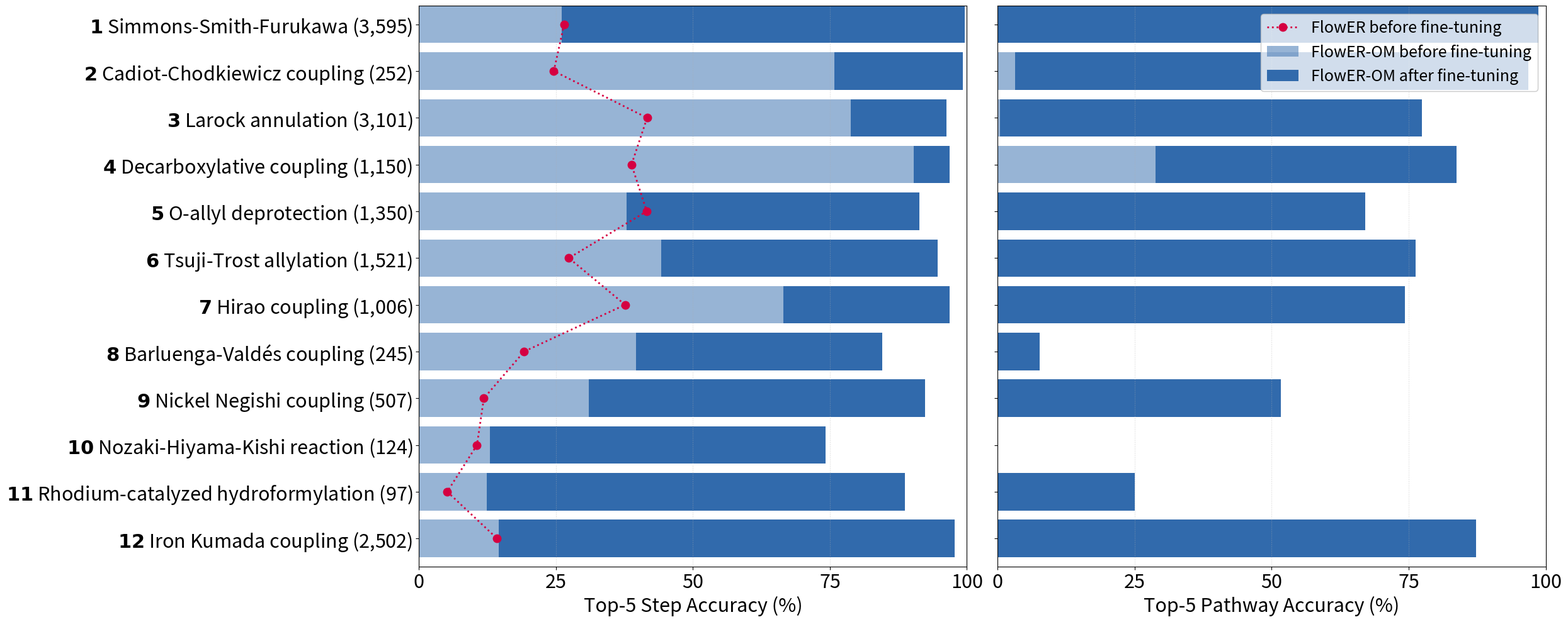

This figure's Python source:
"""Plot Top-5 base-ft step and pathway accuracies pre and post fine-tuning."""

from __future__ import annotations

from pathlib import Path

import matplotlib.pyplot as plt


OUTPUT = "output.png"

# reaction ID, display label, test-step count, pre/post step accuracy (%), pre/post complete-pathway accuracy (%), and FlowER pre-fine-tuning Top-5 step accuracy (%)
REACTIONS = [
    ("simmons_smith", "Simmons-Smith-Furukawa", 3595, 26.0362, 99.5828, 0.0915, 98.6276, 26.48),
    ("cadiot", "Cadiot-Chodkiewicz coupling", 252, 75.7937, 99.2063, 3.1746, 96.8254, 24.60),
    ("larock", "Larock annulation", 3101, 78.7488, 96.3238, 0.3584, 77.4194, 41.63),
    ("decarboxy", "Decarboxylative coupling", 1150, 90.3478, 96.8696, 28.8288, 83.7838, 38.78),
    ("o_allyl", "O-allyl deprotection", 1350, 37.9259, 91.3333, 0.0, 67.0330, 41.56),
    ("tsuji_trost", "Tsuji-Trost allylation", 1521, 44.2472, 94.6746, 0.0, 76.2332, 27.35),
    ("hirao", "Hirao coupling", 1006, 66.5010, 96.8191, 0.0, 74.3590, 37.61),
    ("barluenga", "Barluenga-Valdés coupling", 245, 39.5918, 84.4898, 0.0, 7.6923, 19.18),
    ("ni_negishi", "Nickel Negishi coupling", 507, 30.9665, 92.3077, 0.0, 51.6667, 11.83),
    ("nhk", "Nozaki-Hiyama-Kishi reaction", 124, 12.9032, 74.1935, 0.0, 0.0, 10.58),
    ("rh_hydroformylation", "Rhodium-catalyzed hydroformylation", 97, 12.3711, 88.6598, 0.0, 25.0, 5.15),
    ("fe_kumada", "Iron Kumada coupling", 2502, 14.5084, 97.8018, 0.0, 87.3239, 14.23),
]


def stacked_accuracy_bars(ax, y, before, after, xlabel: str) -> None:
    bar_width = 0.8
    after_increment = [post - pre for pre, post in zip(before, after)]
    ax.barh(
        y,
        before,
        height=bar_width,
        color="#316aac",
        alpha=0.5,
        label="FlowER-OM before fine-tuning",
        align="edge",
    )
    ax.barh(
        y,
        after_increment,
        height=bar_width,
        left=before,
        color="#316aac",
        alpha=1,
        label="FlowER-OM after fine-tuning",
        align="edge",
    )
    ax.set_xlabel(xlabel, fontsize=22)
    ax.set_xticks([0, 25, 50, 75, 100])
    ax.tick_params(axis="x", labelsize=22)
    ax.grid(axis="x", linestyle=":", alpha=0.5)
    ax.set_xlim(0, 100)


def main() -> None:
    labels = [
        rf"$\mathbf{{{index}}}$ {label} ({n_steps:,})"
        for index, (_, label, n_steps, *_accuracies) in enumerate(REACTIONS, start=1)
    ]
    step_before = [row[3] for row in REACTIONS]
    step_after = [row[4] for row in REACTIONS]
    pathway_before = [row[5] for row in REACTIONS]
    pathway_after = [row[6] for row in REACTIONS]
    flower_before = [row[7] for row in REACTIONS]

    fig, (ax1, ax2) = plt.subplots(1, 2, figsize=(25, 10), sharey=True)
    y = list(range(len(REACTIONS)))
    bin_centres = [index + 0.4 for index in y]

    stacked_accuracy_bars(
        ax1,
        y,
        step_before,
        step_after,
        "Top-5 Step Accuracy (%)",
    )
    ax1.plot(
        flower_before,
        bin_centres,
        color="#d50041",
        linewidth=2,
        linestyle=":",
        marker="o",
        markersize=9,
        label="FlowER before fine-tuning",
        zorder=5,
    )
    ax1.set_yticks(bin_centres)
    ax1.set_yticklabels(labels, fontsize=22)
    ax1.set_ylim(0, len(REACTIONS))
    ax1.invert_yaxis()

    stacked_accuracy_bars(
        ax2,
        y,
        pathway_before,
        pathway_after,
        "Top-5 Pathway Accuracy (%)",
    )

    handles, legend_labels = ax1.get_legend_handles_labels()
    ax2.legend(
        handles,
        legend_labels,
        fontsize=18,
        loc="upper right",
        frameon=True,
        framealpha=0.78,
        facecolor="white",
        edgecolor="#bdbdbd",
    )
    fig.subplots_adjust(left=0.08, wspace=0.05)
    plt.tight_layout()
    plt.savefig(OUTPUT, dpi=600)
    print(f"Saved {OUTPUT}")
    plt.show()


if __name__ == "__main__":
    main()
